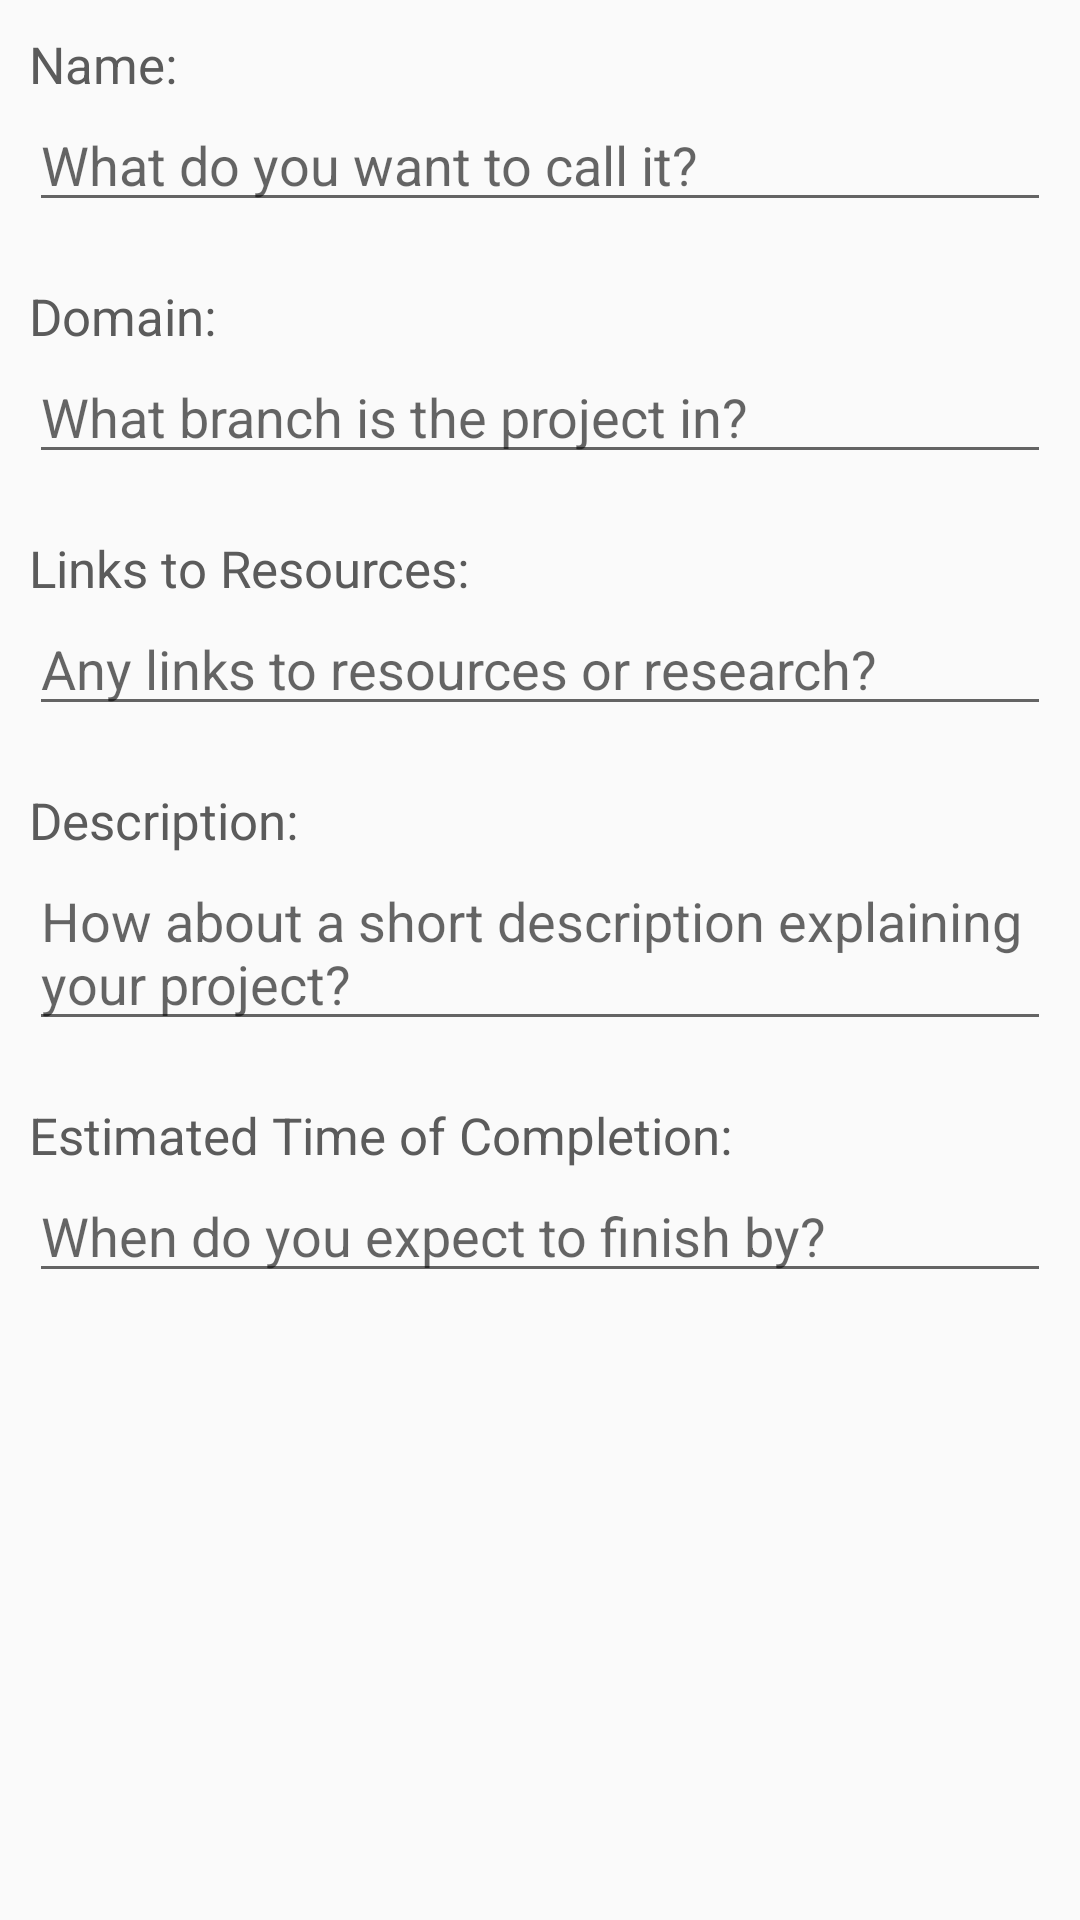

Write the Android layout XML for this screen, with the resource values it uses.
<!-- AndroidManifest.xml: application theme AppTheme -->
<!-- res/layout/activity_create_project.xml -->
<?xml version="1.0" encoding="utf-8"?>
<RelativeLayout xmlns:android="http://schemas.android.com/apk/res/android"
    xmlns:tools="http://schemas.android.com/tools"
    android:layout_width="match_parent"
    android:layout_height="match_parent"
    android:paddingBottom="@dimen/activity_vertical_margin"
    android:paddingLeft="@dimen/activity_horizontal_margin"
    android:paddingRight="@dimen/activity_horizontal_margin"
    android:paddingTop="@dimen/activity_vertical_margin"
    tools:context="com.example.android.requiryv2.CreateProject">
    <ScrollView
        android:id="@+id/scrollView"
        android:layout_width="match_parent"
        android:layout_height="wrap_content">

        <LinearLayout
            android:layout_width="match_parent"
            android:layout_height="wrap_content"
            android:orientation="vertical">

            <LinearLayout
                android:id="@+id/pName_Layout"
                android:layout_width="match_parent"
                android:layout_height="wrap_content"
                android:orientation="vertical"
                android:padding="10dp">

                <TextView
                    android:id="@+id/pName_textView"
                    android:layout_width="match_parent"
                    android:layout_height="wrap_content"
                    android:text="Name:"
                    android:textSize="17sp"
                    android:textColor="#5b5b5b"/>
                <AutoCompleteTextView
                    android:id="@+id/pName_editText"
                    android:layout_width="match_parent"
                    android:layout_height="wrap_content"
                    android:hint="What do you want to call it?"/>

            </LinearLayout>

            <LinearLayout
                android:id="@+id/pDomain_Layout"
                android:layout_width="match_parent"
                android:layout_height="wrap_content"
                android:orientation="vertical"
                android:padding="10dp">

                <TextView
                    android:id="@+id/pDomain_textView"
                    android:layout_width="match_parent"
                    android:layout_height="wrap_content"
                    android:text="Domain:"
                    android:textSize="17sp"
                    android:textColor="#5b5b5b"/>
                <AutoCompleteTextView
                    android:id="@+id/pDomain_editText"
                    android:layout_width="match_parent"
                    android:layout_height="wrap_content"
                    android:hint="What branch is the project in?"/>

            </LinearLayout>

            <LinearLayout
                android:id="@+id/pLinks_Layout"
                android:layout_width="match_parent"
                android:layout_height="wrap_content"
                android:orientation="vertical"
                android:padding="10dp">

                <TextView
                    android:id="@+id/pLinks_textView"
                    android:layout_width="match_parent"
                    android:layout_height="wrap_content"
                    android:text="Links to Resources:"
                    android:textSize="17sp"
                    android:textColor="#5b5b5b"/>
                <EditText
                    android:id="@+id/pLinks_editText"
                    android:layout_width="match_parent"
                    android:layout_height="wrap_content"
                    android:hint="Any links to resources or research?"
                    android:inputType="textWebEditText|textMultiLine"/>

            </LinearLayout>

            <LinearLayout
                android:id="@+id/pDesc_Layout"
                android:layout_width="match_parent"
                android:layout_height="wrap_content"
                android:orientation="vertical"
                android:padding="10dp">

                <TextView
                    android:id="@+id/pDesc_textView"
                    android:layout_width="match_parent"
                    android:layout_height="wrap_content"
                    android:text="Description:"
                    android:textSize="17sp"
                    android:textColor="#5b5b5b"/>
                <AutoCompleteTextView
                    android:id="@+id/pDesc_editText"
                    android:layout_width="match_parent"
                    android:layout_height="wrap_content"
                    android:hint="How about a short description explaining your project?"
                    android:inputType="textMultiLine"/>
            </LinearLayout>

            <LinearLayout
                android:id="@+id/pETC_Layout"
                android:layout_width="match_parent"
                android:layout_height="wrap_content"
                android:orientation="vertical"
                android:padding="10dp">

                <TextView
                    android:id="@+id/pETC_textView"
                    android:layout_width="match_parent"
                    android:layout_height="wrap_content"
                    android:text="Estimated Time of Completion:"
                    android:textSize="17sp"
                    android:textColor="#5b5b5b"/>
                <EditText
                    android:id="@+id/pETC_editText"
                    android:layout_width="match_parent"
                    android:layout_height="wrap_content"
                    android:hint="When do you expect to finish by?"
                    android:inputType="date"/>

            </LinearLayout>
        </LinearLayout>
    </ScrollView>

</RelativeLayout>
<!-- resources referenced by this layout -->
<resources>
  <style name="AppTheme" parent="Base.Theme.AppCompat.Light.DarkActionBar">
          
          <item name="colorPrimary">@color/colorPrimary</item>
          <item name="colorPrimaryDark">@color/colorPrimaryDark</item>
          <item name="colorAccent">@color/colorAccent</item>
      </style>
  <color name="colorPrimary">#eb8c19</color>
  <color name="colorPrimaryDark">#c66d00</color>
  <color name="colorAccent">#5a63c2</color>
</resources>
